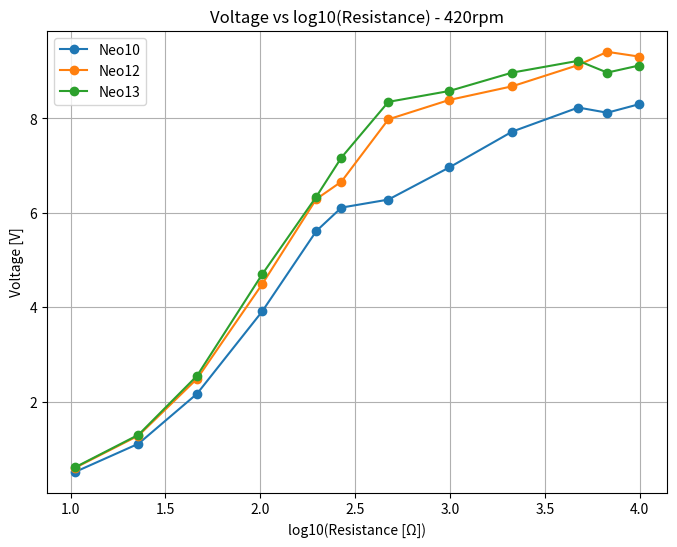
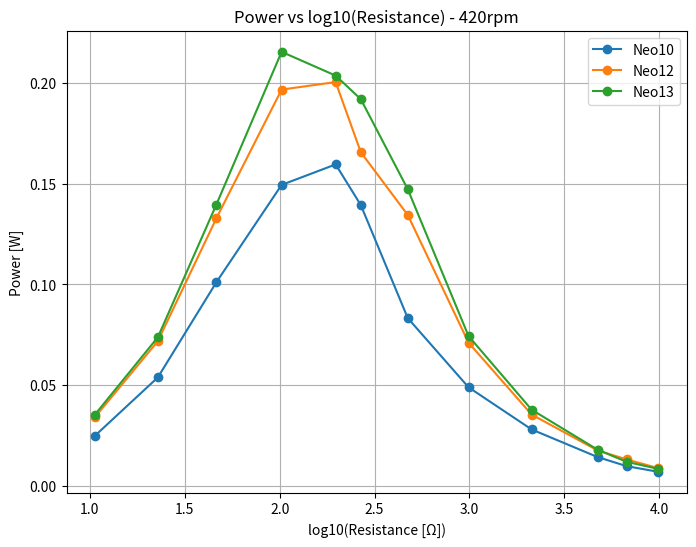
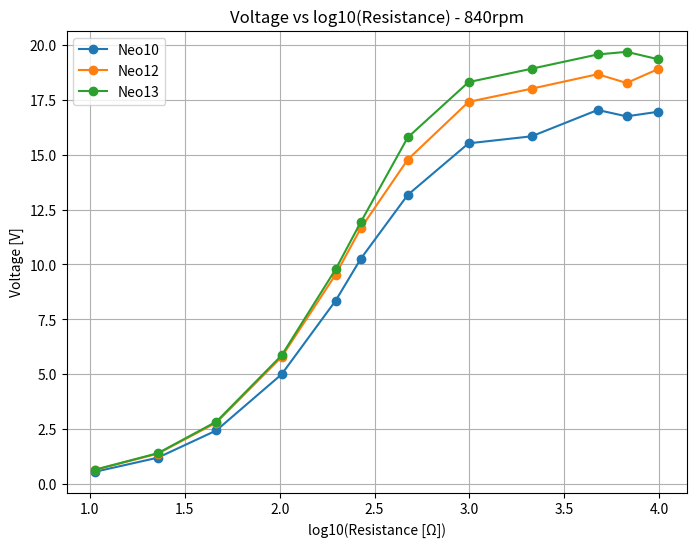
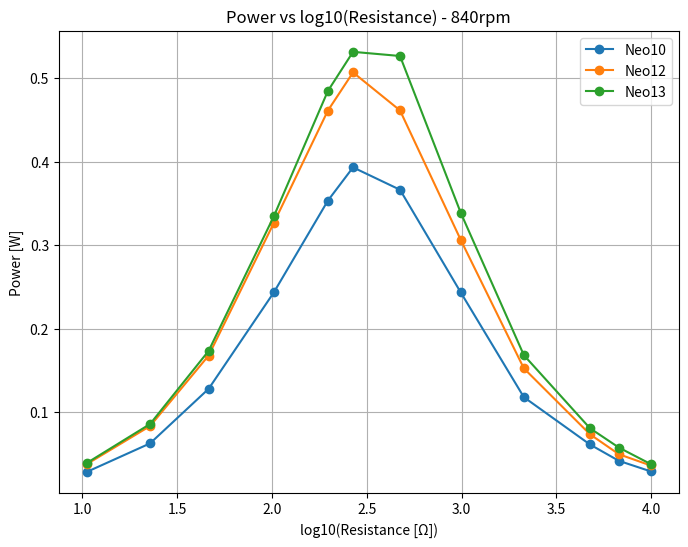
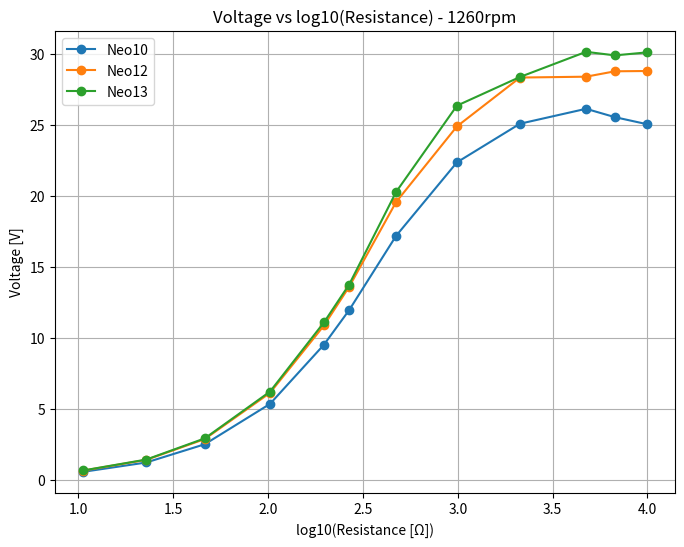
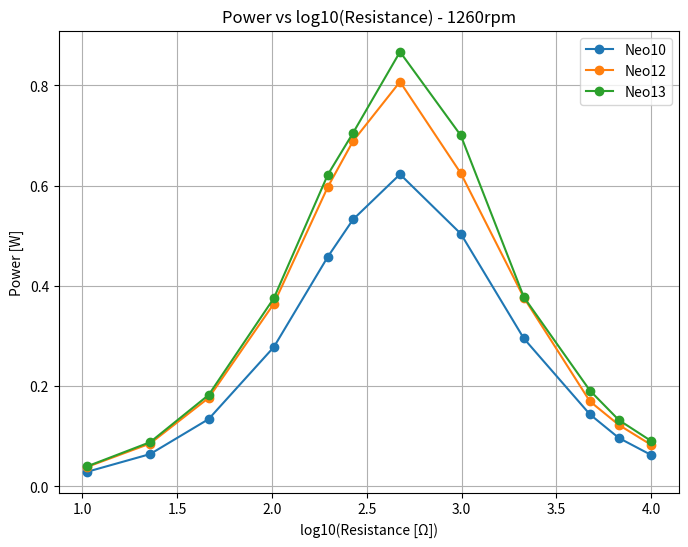

Recreate these plots in Python, in order.
import pandas as pd
import matplotlib.pyplot as plt
from matplotlib.backends.backend_pdf import PdfPages
import numpy as np

# ============================
# 1. データ入力（英信さんのデータ）
# ============================

data_420 = pd.DataFrame({
    "R":[9910,6740,4745,2128,990,473.4,267.7,197.3,102.4,46.4,22.8,10.6],
    "Neo10":[8.30,8.12,8.23,7.72,6.96,6.28,6.11,5.612,3.912,2.166,1.108,0.5123],
    "Neo12":[9.31,9.41,9.13,8.68,8.39,7.98,6.66,6.29,4.489,2.483,1.280,0.6000],
    "Neo13":[9.12,8.97,9.22,8.97,8.58,8.35,7.17,6.34,4.698,2.546,1.297,0.6112]
})

data_840 = pd.DataFrame({
    "R":[9910,6740,4745,2128,990,473.4,267.7,197.3,102.4,46.4,22.8,10.6],
    "Neo10":[16.96,16.75,17.04,15.84,15.52,13.17,10.26,8.35,4.993,2.436,1.194,0.549],
    "Neo12":[18.91,18.27,18.67,18.01,17.41,14.78,11.65,9.54,5.784,2.790,1.378,0.633],
    "Neo13":[19.35,19.69,19.57,18.92,18.31,15.79,11.93,9.78,5.854,2.836,1.398,0.644]
})

data_1260 = pd.DataFrame({
    "R":[9910,6740,4745,2128,990,473.4,267.7,197.3,102.4,46.4,22.8,10.6],
    "Neo10":[25.03,25.52,26.11,25.06,22.34,17.17,11.94,9.51,5.336,2.496,1.212,0.555],
    "Neo12":[28.77,28.75,28.37,28.31,24.87,19.55,13.58,10.86,6.110,2.862,1.396,0.641],
    "Neo13":[30.08,29.87,30.12,28.35,26.33,20.26,13.74,11.08,6.201,2.909,1.418,0.650]
})

datasets = {
    "420rpm": data_420,
    "840rpm": data_840,
    "1260rpm": data_1260
}

# ============================
# 2. グラフをPDFにバラバラ出力
# ============================

def save_voltage_pdf(label, df):
    df["logR"] = np.log10(df["R"])
    filename = f"voltage_{label}.pdf"

    with PdfPages(filename) as pdf:
        plt.figure(figsize=(8,6))
        plt.plot(df["logR"], df["Neo10"], marker="o", label="Neo10")
        plt.plot(df["logR"], df["Neo12"], marker="o", label="Neo12")
        plt.plot(df["logR"], df["Neo13"], marker="o", label="Neo13")
        plt.xlabel("log10(Resistance [Ω])")
        plt.ylabel("Voltage [V]")
        plt.title(f"Voltage vs log10(Resistance) - {label}")
        plt.grid(True)
        plt.legend()
        pdf.savefig()
        plt.close()

    print(f"Voltage PDF 出力完了：{filename}")

def save_power_pdf(label, df):
    df["logR"] = np.log10(df["R"])
    df["P_Neo10"] = df["Neo10"]**2 / df["R"]
    df["P_Neo12"] = df["Neo12"]**2 / df["R"]
    df["P_Neo13"] = df["Neo13"]**2 / df["R"]

    filename = f"power_{label}.pdf"

    with PdfPages(filename) as pdf:
        plt.figure(figsize=(8,6))
        plt.plot(df["logR"], df["P_Neo10"], marker="o", label="Neo10")
        plt.plot(df["logR"], df["P_Neo12"], marker="o", label="Neo12")
        plt.plot(df["logR"], df["P_Neo13"], marker="o", label="Neo13")
        plt.xlabel("log10(Resistance [Ω])")
        plt.ylabel("Power [W]")
        plt.title(f"Power vs log10(Resistance) - {label}")
        plt.grid(True)
        plt.legend()
        pdf.savefig()
        plt.close()

    print(f"Power PDF 出力完了：{filename}")

# ============================
# 3. 実行
# ============================

for label, df in datasets.items():
    save_voltage_pdf(label, df)
    save_power_pdf(label, df)

print("すべてのPDF出力が完了しました。")
